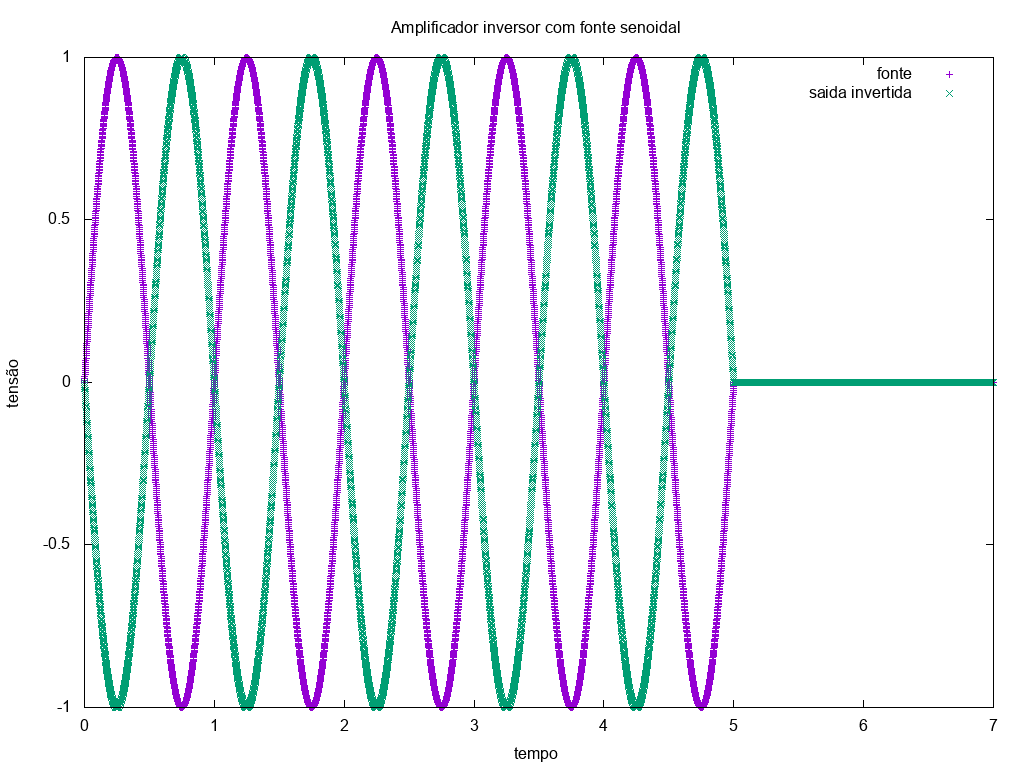

The data file committed next to this chart (first rows):
t	1	2	3	jV0100	jO0300	
0	0	0	0	-0	0	
0.001	0.006283	0	-0.006283	-0.006283	0.01257	
0.002	0.01257	0	-0.01257	-0.01257	0.02513	
0.003	0.01885	1.73472e-18	-0.01885	-0.01885	0.0377	
0.004	0.02513	0	-0.02513	-0.02513	0.05026	
0.005	0.03141	3.46945e-18	-0.03141	-0.03141	0.06282	
0.006	0.03769	3.46945e-18	-0.03769	-0.03769	0.07538	
0.007	0.04397	-3.46945e-18	-0.04397	-0.04397	0.08794	
0.008	0.05024	0	-0.05024	-0.05024	0.1005	
0.009	0.05652	0	-0.05652	-0.05652	0.113	
0.01	0.06279	6.93889e-18	-0.06279	-0.06279	0.1256	
0.011	0.06906	6.93889e-18	-0.06906	-0.06906	0.1381	
0.012	0.07533	0	-0.07533	-0.07533	0.1507	
0.013	0.08159	0	-0.08159	-0.08159	0.1632	
0.014	0.08785	-6.93889e-18	-0.08785	-0.08785	0.1757	
0.015	0.09411	0	-0.09411	-0.09411	0.1882	
0.016	0.1004	0	-0.1004	-0.1004	0.2007	
0.017	0.1066	0	-0.1066	-0.1066	0.2132	
0.018	0.1129	0	-0.1129	-0.1129	0.2257	
0.019	0.1191	0	-0.1191	-0.1191	0.2382	
0.02	0.1253	0	-0.1253	-0.1253	0.2507	
0.021	0.1316	0	-0.1316	-0.1316	0.2631	
0.022	0.1378	0	-0.1378	-0.1378	0.2756	
0.023	0.144	0	-0.144	-0.144	0.288	
0.024	0.1502	0	-0.1502	-0.1502	0.3005	
0.025	0.1564	0	-0.1564	-0.1564	0.3129	
0.026	0.1626	0	-0.1626	-0.1626	0.3253	
0.027	0.1688	0	-0.1688	-0.1688	0.3377	
0.028	0.175	-1.38778e-17	-0.175	-0.175	0.35	
0.029	0.1812	-1.38778e-17	-0.1812	-0.1812	0.3624	
0.03	0.1874	0	-0.1874	-0.1874	0.3748	
0.031	0.1935	0	-0.1935	-0.1935	0.3871	
0.032	0.1997	0	-0.1997	-0.1997	0.3994	
0.033	0.2059	0	-0.2059	-0.2059	0.4117	
0.034	0.212	0	-0.212	-0.212	0.424	
0.035	0.2181	0	-0.2181	-0.2181	0.4363	
0.036	0.2243	0	-0.2243	-0.2243	0.4485	
0.037	0.2304	0	-0.2304	-0.2304	0.4608	
0.038	0.2365	0	-0.2365	-0.2365	0.473	
0.039	0.2426	0	-0.2426	-0.2426	0.4852	
0.04	0.2487	0	-0.2487	-0.2487	0.4974	
0.041	0.2548	0	-0.2548	-0.2548	0.5095	
0.042	0.2608	0	-0.2608	-0.2608	0.5217	
0.043	0.2669	0	-0.2669	-0.2669	0.5338	
0.044	0.273	0	-0.273	-0.273	0.5459	
0.045	0.279	0	-0.279	-0.279	0.558	
0.046	0.285	2.77556e-17	-0.285	-0.285	0.57	
0.047	0.291	0	-0.291	-0.291	0.5821	
0.048	0.297	0	-0.297	-0.297	0.5941	
0.049	0.303	0	-0.303	-0.303	0.6061	
0.05	0.309	0	-0.309	-0.309	0.618	
0.051	0.315	0	-0.315	-0.315	0.63	
0.052	0.3209	0	-0.3209	-0.3209	0.6419	
0.053	0.3269	-2.77556e-17	-0.3269	-0.3269	0.6538	
0.054	0.3328	0	-0.3328	-0.3328	0.6656	
0.055	0.3387	0	-0.3387	-0.3387	0.6775	
0.056	0.3446	0	-0.3446	-0.3446	0.6893	
0.057	0.3505	-2.77556e-17	-0.3505	-0.3505	0.7011	
0.058	0.3564	0	-0.3564	-0.3564	0.7128	
0.059	0.3623	0	-0.3623	-0.3623	0.7246	
... 6,940 more rows
